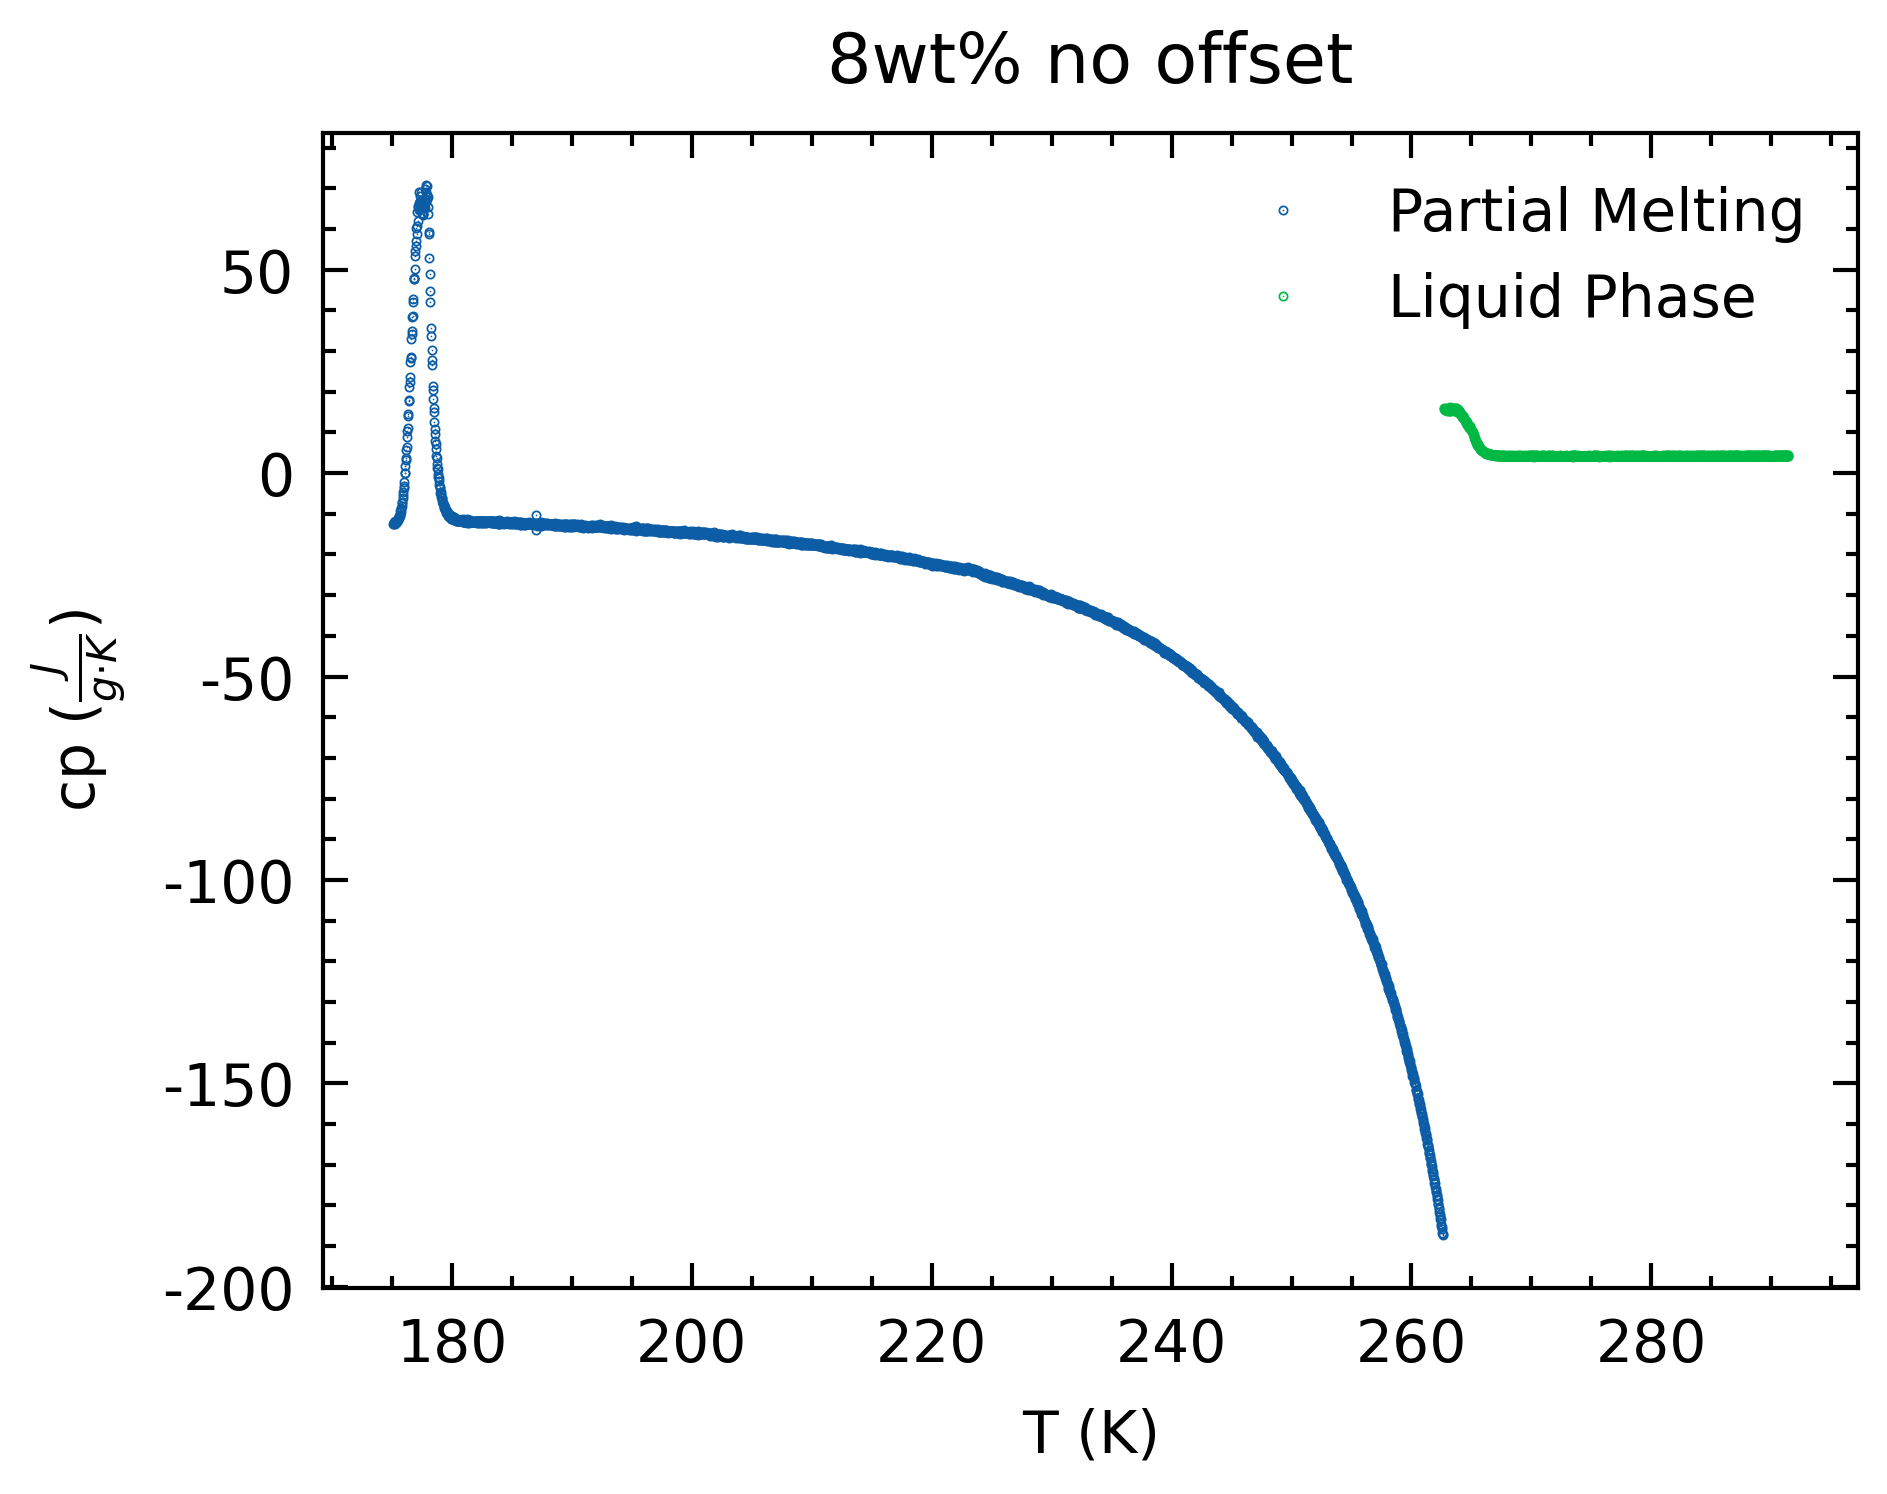

The file beside this chart, header and first rows:
T(K), X, m, cp(J/gK), cpm(J/molK)
175.1, 0.329, 28.79, -12.54, -222.2
175.1, 0.3289, 28.78, -12.16, -215.5
175.2, 0.3289, 28.77, -12.48, -221.1
175.2, 0.3288, 28.77, -11.99, -212.5
175.2, 0.3288, 28.76, -12.53, -222
175.3, 0.3287, 28.75, -11.79, -209
175.3, 0.3287, 28.75, -12.37, -219.2
175.3, 0.3286, 28.74, -11.96, -212
175.3, 0.3286, 28.73, -11.92, -211.1
175.4, 0.3285, 28.73, -11.83, -209.6
175.4, 0.3285, 28.72, -12.05, -213.5
175.4, 0.3284, 28.71, -11.52, -204.1
175.5, 0.3284, 28.71, -11.66, -206.6
175.5, 0.3283, 28.7, -11.64, -206.2
175.5, 0.3283, 28.69, -11.22, -198.7
175.5, 0.3282, 28.69, -11.33, -200.8
175.6, 0.3282, 28.68, -10.57, -187.2
175.6, 0.3281, 28.67, -11.03, -195.3
175.6, 0.3281, 28.67, -10.42, -184.5
175.7, 0.328, 28.66, -10.26, -181.8
175.7, 0.328, 28.65, -10.59, -187.7
175.7, 0.3279, 28.65, -9.308, -164.9
175.7, 0.3279, 28.64, -9.668, -171.3
175.8, 0.3278, 28.63, -8.903, -157.7
175.8, 0.3278, 28.63, -8.461, -149.9
175.8, 0.3277, 28.62, -7.997, -141.7
175.8, 0.3277, 28.62, -7.428, -131.6
175.9, 0.3276, 28.61, -7.187, -127.3
175.9, 0.3276, 28.6, -6.145, -108.9
175.9, 0.3275, 28.6, -5.382, -95.35
176, 0.3275, 28.59, -4.568, -80.93
176, 0.3274, 28.58, -3.661, -64.87
176, 0.3274, 28.58, -3.138, -55.6
176, 0.3273, 28.57, -2.114, -37.46
176.1, 0.3273, 28.56, -0.03395, -0.6016
176.1, 0.3272, 28.56, 0.1142, 2.024
176.1, 0.3272, 28.55, 1.718, 30.44
176.2, 0.3271, 28.54, 3.196, 56.62
176.2, 0.3271, 28.54, 3.84, 68.03
176.2, 0.327, 28.53, 5.786, 102.5
176.2, 0.327, 28.52, 6.533, 115.8
176.3, 0.3269, 28.52, 8.975, 159
176.3, 0.3269, 28.51, 10.38, 183.9
176.3, 0.3268, 28.51, 11.14, 197.5
176.4, 0.3268, 28.5, 14.6, 258.7
176.4, 0.3267, 28.49, 14.04, 248.8
176.4, 0.3267, 28.49, 17.81, 315.6
176.4, 0.3266, 28.48, 18.02, 319.4
176.5, 0.3266, 28.47, 21.12, 374.2
176.5, 0.3265, 28.47, 22.43, 397.5
176.5, 0.3265, 28.46, 23.72, 420.3
176.6, 0.3264, 28.45, 27.36, 484.8
176.6, 0.3264, 28.45, 28.49, 504.9
176.6, 0.3263, 28.44, 28.4, 503.3
176.6, 0.3263, 28.43, 33.07, 585.9
176.7, 0.3262, 28.43, 34.24, 606.8
176.7, 0.3262, 28.42, 34.95, 619.3
176.7, 0.3261, 28.42, 38.26, 678
176.7, 0.3261, 28.41, 38.59, 683.9
176.8, 0.326, 28.4, 42.75, 757.5
... 3,031 more rows
